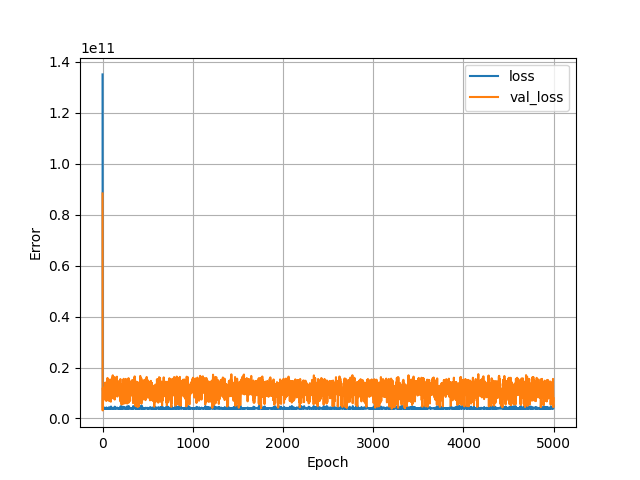

The data file committed next to this chart (first rows):
, loss, val_loss, epoch
0, 135014785024, 88309702656, 0
1, 18858209280, 3174683904, 1
2, 5590715392, 3858495744, 2
3, 4267828992, 6547453440, 3
4, 4051517952, 12035483648, 4
5, 3979226880, 10764132352, 5
6, 3958137088, 10243976192, 6
7, 3966471680, 6855779840, 7
8, 4342144000, 9435231232, 8
9, 3988565760, 9260380160, 9
10, 4023659520, 10511216640, 10
11, 4016933632, 10956930048, 11
12, 4029766400, 10370350080, 12
13, 3937566976, 8274404864, 13
14, 4091542272, 10406969344, 14
15, 3974173184, 10862226432, 15
16, 3991798272, 10587620352, 16
17, 3983664384, 11247674368, 17
18, 3959206144, 7626636800, 18
19, 4274505472, 9325752320, 19
20, 3942287104, 9710795776, 20
21, 4011247616, 10977252352, 21
22, 3990188544, 10579468288, 22
23, 3980354048, 8623820800, 23
24, 4038012416, 10042131456, 24
25, 3938653696, 9730588672, 25
26, 4018088704, 12474513408, 26
27, 3964504320, 10449708032, 27
28, 4014755584, 11107836928, 28
29, 4006968064, 11065176064, 29
30, 3981500416, 14099520512, 30
31, 3980294912, 12855335936, 31
32, 4014854656, 11963758592, 32
33, 4000110080, 11156758528, 33
34, 3962437632, 11210400768, 34
35, 3944564736, 10960936960, 35
36, 3991710976, 9951004672, 36
37, 4058341632, 10025261056, 37
38, 4023369728, 10701290496, 38
39, 3983988224, 8515406336, 39
40, 4093165568, 9898101760, 40
41, 3993890816, 6870579712, 41
42, 4330022400, 10719571968, 42
43, 3963636736, 11503766528, 43
44, 3941741312, 9724980224, 44
45, 4006243584, 10673480704, 45
46, 3987630336, 9707018240, 46
47, 3956597760, 9836628992, 47
48, 3939601152, 10805980160, 48
49, 4000676096, 10510798848, 49
50, 3999721216, 12949366784, 50
51, 3961572096, 15552349184, 51
52, 4027542016, 11075006464, 52
53, 4041047552, 10630878208, 53
54, 3981784832, 12992293888, 54
55, 3971650816, 15904195584, 55
56, 4002188032, 11688332288, 56
57, 4035569920, 10616422400, 57
58, 3967317760, 12753613824, 58
59, 3941263360, 14528154624, 59
... 4,940 more rows
